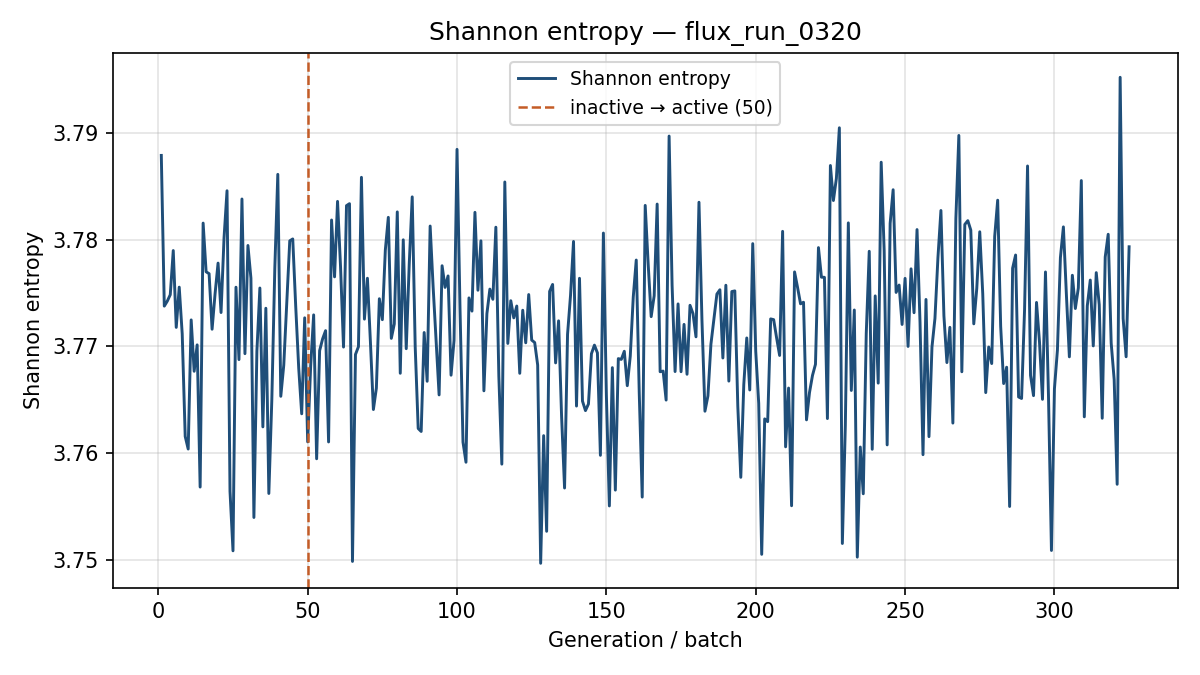

Data behind this chart, as committed beside it:
generation, shannon_entropy, k_generation
1, 3.788, 0.781
2, 3.774, 0.788
3, 3.774, 0.7738
4, 3.775, 0.7761
5, 3.779, 0.7763
6, 3.772, 0.7754
7, 3.776, 0.7704
8, 3.771, 0.7844
9, 3.762, 0.762
10, 3.76, 0.7616
11, 3.772, 0.7607
12, 3.768, 0.7874
13, 3.77, 0.7696
14, 3.757, 0.7825
15, 3.782, 0.772
16, 3.777, 0.7699
17, 3.777, 0.7613
18, 3.772, 0.7659
19, 3.775, 0.7705
20, 3.778, 0.7692
21, 3.773, 0.77
22, 3.78, 0.7619
23, 3.785, 0.7749
24, 3.756, 0.7648
25, 3.751, 0.7586
26, 3.776, 0.7679
27, 3.769, 0.7683
28, 3.784, 0.7636
29, 3.769, 0.7808
30, 3.779, 0.777
31, 3.776, 0.7748
32, 3.754, 0.7836
33, 3.77, 0.775
34, 3.775, 0.7829
35, 3.762, 0.7653
36, 3.774, 0.7777
37, 3.756, 0.7754
38, 3.765, 0.7787
39, 3.777, 0.7867
40, 3.786, 0.7669
41, 3.765, 0.7743
42, 3.768, 0.7613
43, 3.774, 0.7806
44, 3.78, 0.7641
45, 3.78, 0.7713
46, 3.774, 0.76
47, 3.768, 0.7795
48, 3.764, 0.7621
49, 3.773, 0.7753
50, 3.761, 0.7811
51, 3.768, 0.7951
52, 3.773, 0.7728
53, 3.759, 0.775
54, 3.77, 0.7798
55, 3.771, 0.7659
56, 3.771, 0.7729
57, 3.761, 0.7493
58, 3.782, 0.7804
59, 3.777, 0.7661
60, 3.784, 0.769
... 265 more rows
